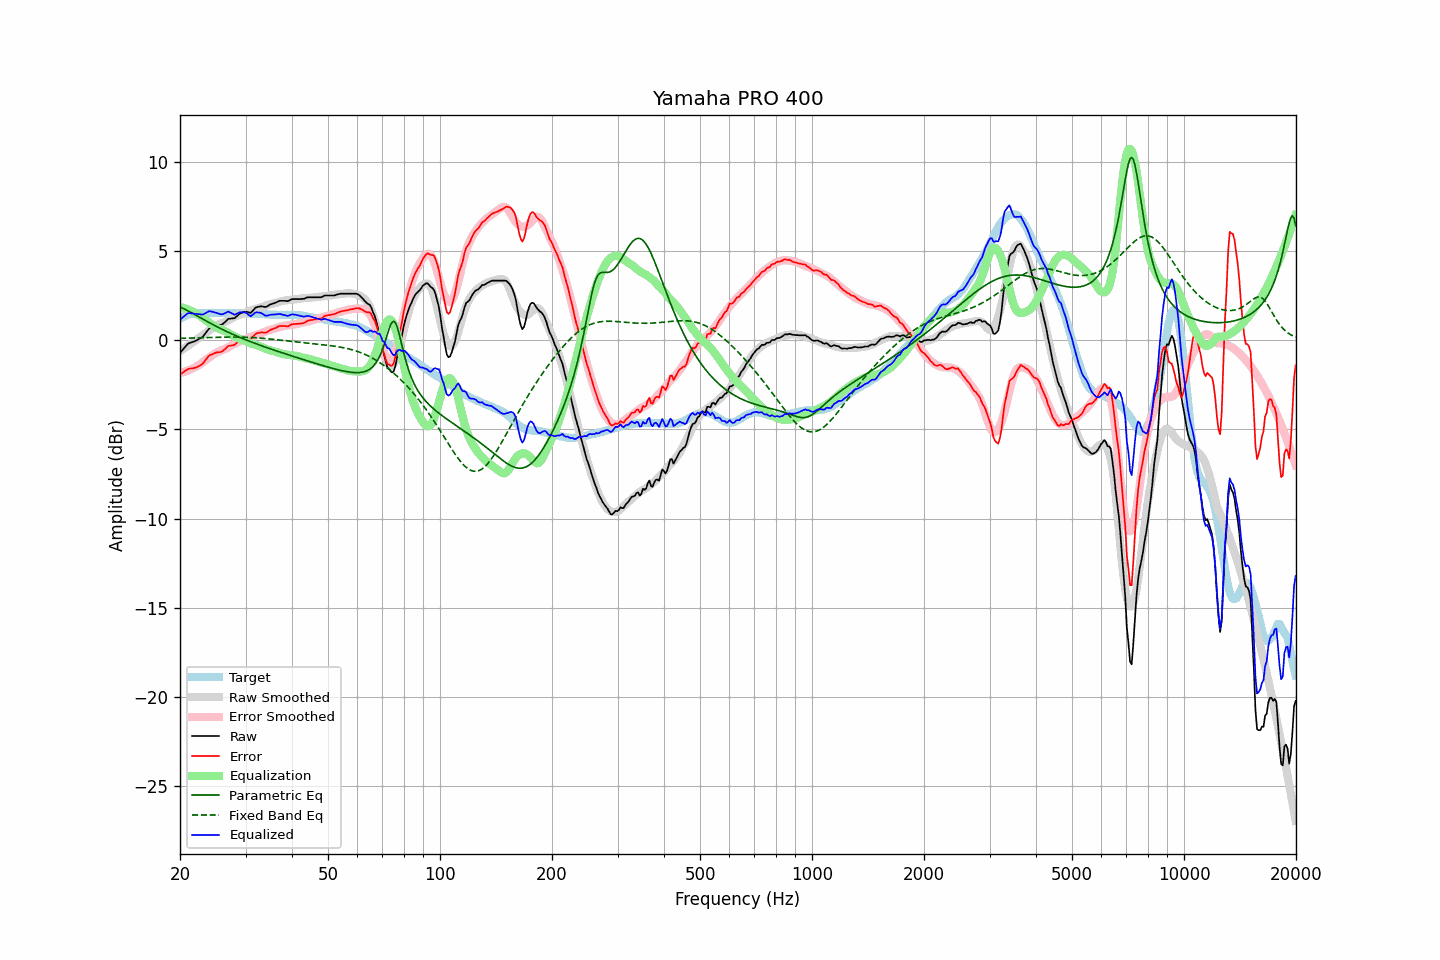

Source data for this figure (header and first rows):
frequency, raw, error, smoothed, error_smoothed, equalization, parametric_eq, fixed_band_eq, equalized_raw, equalized_smoothed, target
20.00, -0.72, -1.92, -0.62, -1.85, 1.85, 1.85, 0.10, 1.13, 1.23, 1.20
20.20, -0.61, -1.86, -0.56, -1.83, 1.83, 1.81, 0.10, 1.22, 1.27, 1.25
20.40, -0.51, -1.81, -0.50, -1.80, 1.80, 1.77, 0.10, 1.29, 1.30, 1.30
20.61, -0.40, -1.73, -0.44, -1.77, 1.77, 1.73, 0.10, 1.37, 1.34, 1.33
20.81, -0.30, -1.68, -0.38, -1.74, 1.74, 1.68, 0.11, 1.44, 1.37, 1.38
21.02, -0.20, -1.62, -0.32, -1.71, 1.71, 1.63, 0.11, 1.51, 1.39, 1.42
21.23, -0.16, -1.60, -0.25, -1.67, 1.67, 1.59, 0.11, 1.51, 1.42, 1.44
21.44, -0.13, -1.59, -0.19, -1.63, 1.63, 1.54, 0.11, 1.50, 1.44, 1.46
21.66, -0.10, -1.58, -0.13, -1.59, 1.59, 1.49, 0.12, 1.49, 1.46, 1.48
21.87, -0.07, -1.56, -0.06, -1.54, 1.54, 1.44, 0.12, 1.47, 1.48, 1.49
22.09, -0.03, -1.54, 0.00, -1.49, 1.49, 1.39, 0.12, 1.46, 1.49, 1.51
22.31, 0.02, -1.50, 0.07, -1.44, 1.44, 1.34, 0.12, 1.46, 1.51, 1.52
22.54, 0.07, -1.45, 0.13, -1.38, 1.38, 1.29, 0.13, 1.45, 1.51, 1.52
22.76, 0.12, -1.40, 0.20, -1.32, 1.32, 1.24, 0.13, 1.44, 1.52, 1.52
22.99, 0.17, -1.34, 0.26, -1.25, 1.25, 1.19, 0.13, 1.42, 1.52, 1.50
23.22, 0.28, -1.23, 0.33, -1.19, 1.19, 1.14, 0.13, 1.46, 1.52, 1.50
23.45, 0.40, -1.10, 0.40, -1.12, 1.12, 1.09, 0.14, 1.52, 1.52, 1.50
23.69, 0.52, -1.00, 0.47, -1.05, 1.05, 1.04, 0.14, 1.57, 1.52, 1.51
23.92, 0.63, -0.88, 0.53, -0.99, 0.99, 0.99, 0.14, 1.61, 1.52, 1.51
24.16, 0.69, -0.83, 0.59, -0.92, 0.92, 0.94, 0.14, 1.61, 1.52, 1.52
24.40, 0.73, -0.80, 0.66, -0.86, 0.86, 0.89, 0.15, 1.59, 1.52, 1.53
24.65, 0.77, -0.75, 0.72, -0.80, 0.80, 0.84, 0.15, 1.57, 1.52, 1.52
24.89, 0.80, -0.72, 0.78, -0.74, 0.74, 0.79, 0.15, 1.54, 1.52, 1.52
25.14, 0.83, -0.69, 0.83, -0.69, 0.69, 0.75, 0.15, 1.51, 1.52, 1.52
25.39, 0.84, -0.69, 0.88, -0.64, 0.64, 0.70, 0.16, 1.48, 1.52, 1.53
25.65, 0.85, -0.68, 0.92, -0.60, 0.60, 0.66, 0.16, 1.45, 1.52, 1.52
25.91, 0.87, -0.65, 0.95, -0.57, 0.57, 0.61, 0.16, 1.44, 1.52, 1.51
26.16, 0.93, -0.58, 0.98, -0.54, 0.54, 0.57, 0.16, 1.46, 1.52, 1.51
26.43, 1.01, -0.50, 1.02, -0.50, 0.50, 0.52, 0.16, 1.50, 1.52, 1.51
26.69, 1.10, -0.41, 1.06, -0.46, 0.46, 0.48, 0.16, 1.55, 1.51, 1.51
26.96, 1.19, -0.33, 1.10, -0.41, 0.41, 0.44, 0.17, 1.59, 1.51, 1.52
27.23, 1.20, -0.32, 1.15, -0.35, 0.35, 0.40, 0.17, 1.55, 1.51, 1.52
27.50, 1.21, -0.31, 1.21, -0.30, 0.30, 0.35, 0.17, 1.51, 1.51, 1.52
27.77, 1.22, -0.29, 1.26, -0.24, 0.24, 0.31, 0.17, 1.46, 1.51, 1.50
28.05, 1.23, -0.27, 1.31, -0.19, 0.19, 0.27, 0.17, 1.42, 1.50, 1.50
28.33, 1.31, -0.18, 1.35, -0.15, 0.15, 0.23, 0.17, 1.46, 1.50, 1.49
28.62, 1.39, -0.10, 1.39, -0.11, 0.11, 0.20, 0.17, 1.50, 1.50, 1.49
28.90, 1.47, -0.03, 1.42, -0.08, 0.08, 0.16, 0.17, 1.55, 1.50, 1.50
29.19, 1.52, 0.03, 1.45, -0.05, 0.05, 0.12, 0.16, 1.56, 1.50, 1.49
29.48, 1.55, 0.04, 1.48, -0.01, 0.01, 0.08, 0.16, 1.56, 1.49, 1.50
29.78, 1.58, 0.09, 1.52, 0.02, -0.02, 0.05, 0.16, 1.55, 1.49, 1.49
30.08, 1.59, 0.09, 1.55, 0.06, -0.06, 0.01, 0.16, 1.52, 1.49, 1.50
30.38, 1.57, 0.08, 1.60, 0.11, -0.11, -0.03, 0.15, 1.46, 1.49, 1.49
30.68, 1.55, 0.06, 1.64, 0.15, -0.15, -0.06, 0.15, 1.40, 1.49, 1.49
30.99, 1.52, 0.03, 1.67, 0.19, -0.19, -0.10, 0.15, 1.33, 1.48, 1.48
31.30, 1.62, 0.14, 1.70, 0.22, -0.22, -0.13, 0.14, 1.40, 1.48, 1.48
31.61, 1.72, 0.24, 1.72, 0.24, -0.24, -0.16, 0.14, 1.48, 1.48, 1.48
31.93, 1.82, 0.34, 1.74, 0.27, -0.27, -0.20, 0.13, 1.55, 1.47, 1.48
32.24, 1.85, 0.38, 1.77, 0.30, -0.30, -0.23, 0.12, 1.55, 1.47, 1.46
32.57, 1.87, 0.40, 1.79, 0.33, -0.33, -0.26, 0.12, 1.54, 1.46, 1.47
32.89, 1.89, 0.42, 1.82, 0.36, -0.36, -0.30, 0.11, 1.53, 1.46, 1.47
33.22, 1.89, 0.43, 1.85, 0.40, -0.40, -0.33, 0.10, 1.49, 1.46, 1.45
33.55, 1.87, 0.42, 1.88, 0.44, -0.44, -0.36, 0.09, 1.43, 1.45, 1.45
33.89, 1.85, 0.41, 1.92, 0.48, -0.48, -0.39, 0.08, 1.37, 1.44, 1.44
34.23, 1.88, 0.43, 1.95, 0.51, -0.51, -0.42, 0.08, 1.36, 1.44, 1.44
34.57, 1.93, 0.50, 1.98, 0.55, -0.55, -0.46, 0.07, 1.38, 1.43, 1.43
34.92, 1.99, 0.56, 2.00, 0.57, -0.57, -0.49, 0.06, 1.41, 1.43, 1.43
35.27, 2.02, 0.59, 2.02, 0.60, -0.60, -0.52, 0.05, 1.42, 1.43, 1.42
35.62, 2.05, 0.63, 2.04, 0.62, -0.62, -0.55, 0.04, 1.43, 1.42, 1.42
35.97, 2.08, 0.66, 2.07, 0.65, -0.65, -0.58, 0.03, 1.43, 1.42, 1.42
... 635 more rows
